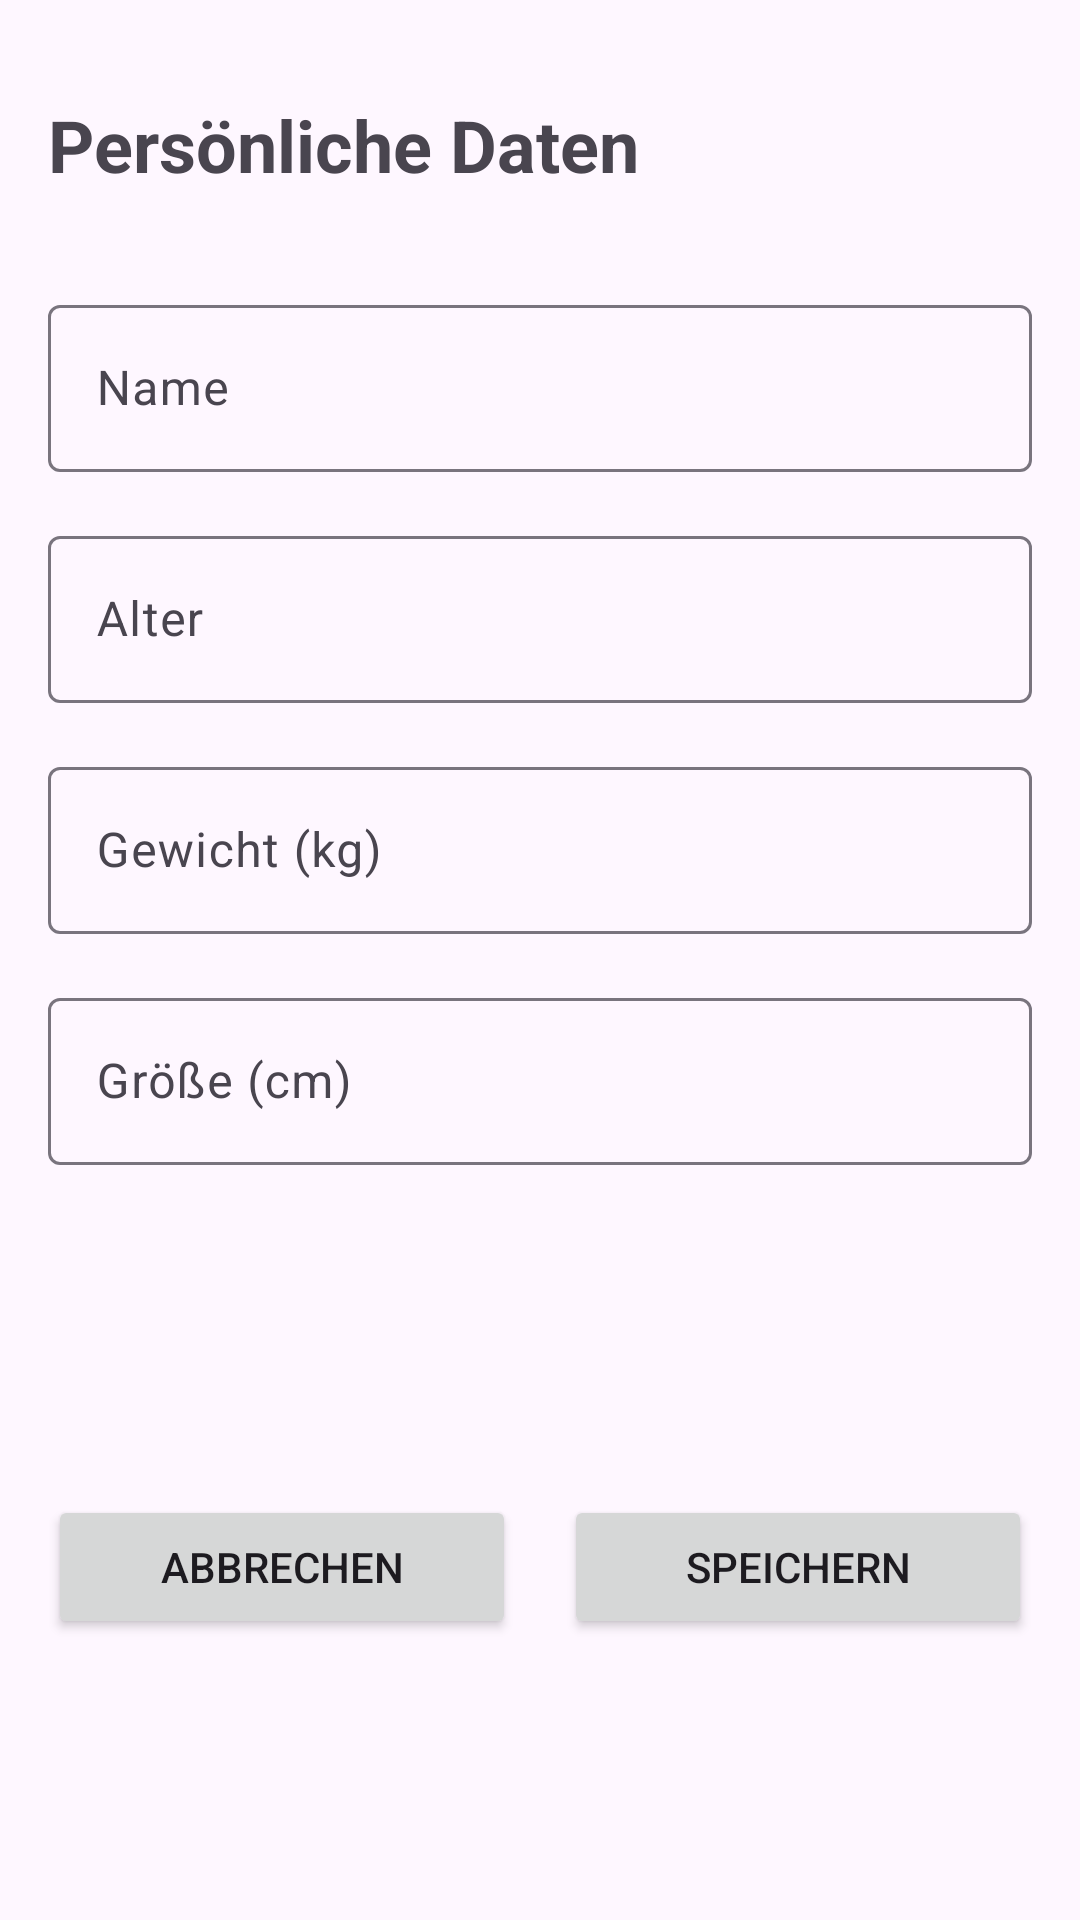

Produce the Android XML layout that renders to this screen, including the resource entries it uses.
<!-- AndroidManifest.xml: application theme Theme.HIIT_Hero -->
<!-- res/layout/activity_profil.xml -->
<?xml version="1.0" encoding="utf-8"?>
<androidx.constraintlayout.widget.ConstraintLayout xmlns:android="http://schemas.android.com/apk/res/android"
    xmlns:app="http://schemas.android.com/apk/res-auto"
    android:layout_width="match_parent"
    android:layout_height="match_parent"
    android:padding="16dp">

    <TextView
        android:id="@+id/profileTitle"
        android:layout_width="wrap_content"
        android:layout_height="wrap_content"
        android:text="Persönliche Daten"
        android:textSize="24sp"
        android:textStyle="bold"
        android:layout_marginTop="16dp"
        app:layout_constraintTop_toTopOf="parent"
        app:layout_constraintStart_toStartOf="parent" />

    <com.google.android.material.textfield.TextInputLayout
        android:id="@+id/nameLayout"
        android:layout_width="match_parent"
        android:layout_height="wrap_content"
        android:layout_marginTop="32dp"
        android:hint="Name"
        app:layout_constraintTop_toBottomOf="@id/profileTitle">

        <com.google.android.material.textfield.TextInputEditText
            android:id="@+id/nameInput"
            android:layout_width="match_parent"
            android:layout_height="wrap_content"
            android:inputType="textPersonName" />
    </com.google.android.material.textfield.TextInputLayout>

    <com.google.android.material.textfield.TextInputLayout
        android:id="@+id/ageLayout"
        android:layout_width="match_parent"
        android:layout_height="wrap_content"
        android:layout_marginTop="16dp"
        android:hint="Alter"
        app:layout_constraintTop_toBottomOf="@id/nameLayout">

        <com.google.android.material.textfield.TextInputEditText
            android:id="@+id/ageInput"
            android:layout_width="match_parent"
            android:layout_height="wrap_content"
            android:inputType="number" />
    </com.google.android.material.textfield.TextInputLayout>

    <com.google.android.material.textfield.TextInputLayout
        android:id="@+id/weightLayout"
        android:layout_width="match_parent"
        android:layout_height="wrap_content"
        android:layout_marginTop="16dp"
        android:hint="Gewicht (kg)"
        app:layout_constraintTop_toBottomOf="@id/ageLayout">

        <com.google.android.material.textfield.TextInputEditText
            android:id="@+id/weightInput"
            android:layout_width="match_parent"
            android:layout_height="wrap_content"
            android:inputType="numberDecimal" />
    </com.google.android.material.textfield.TextInputLayout>

    <com.google.android.material.textfield.TextInputLayout
        android:id="@+id/heightLayout"
        android:layout_width="match_parent"
        android:layout_height="wrap_content"
        android:layout_marginTop="16dp"
        android:hint="Größe (cm)"
        app:layout_constraintTop_toBottomOf="@id/weightLayout">

        <com.google.android.material.textfield.TextInputEditText
            android:id="@+id/heightInput"
            android:layout_width="match_parent"
            android:layout_height="wrap_content"
            android:inputType="number" />
    </com.google.android.material.textfield.TextInputLayout>

    <LinearLayout
        android:layout_width="match_parent"
        android:layout_height="wrap_content"
        android:orientation="horizontal"
        android:layout_marginTop="32dp"
        app:layout_constraintTop_toBottomOf="@id/heightLayout"
        app:layout_constraintBottom_toBottomOf="parent">

        <Button
            android:id="@+id/cancelButton"
            android:layout_width="0dp"
            android:layout_height="wrap_content"
            android:layout_weight="1"
            android:layout_marginEnd="8dp"
            android:text="Abbrechen" />

        <Button
            android:id="@+id/saveButton"
            android:layout_width="0dp"
            android:layout_height="wrap_content"
            android:layout_weight="1"
            android:layout_marginStart="8dp"
            android:text="Speichern" />
    </LinearLayout>

</androidx.constraintlayout.widget.ConstraintLayout>
<!-- resources referenced by this layout -->
<resources>
  <style name="Theme.HIIT_Hero" parent="Base.Theme.HIIT_Hero" />
  <style name="Base.Theme.HIIT_Hero" parent="Theme.Material3.DayNight.NoActionBar">
          
          
      </style>
</resources>
